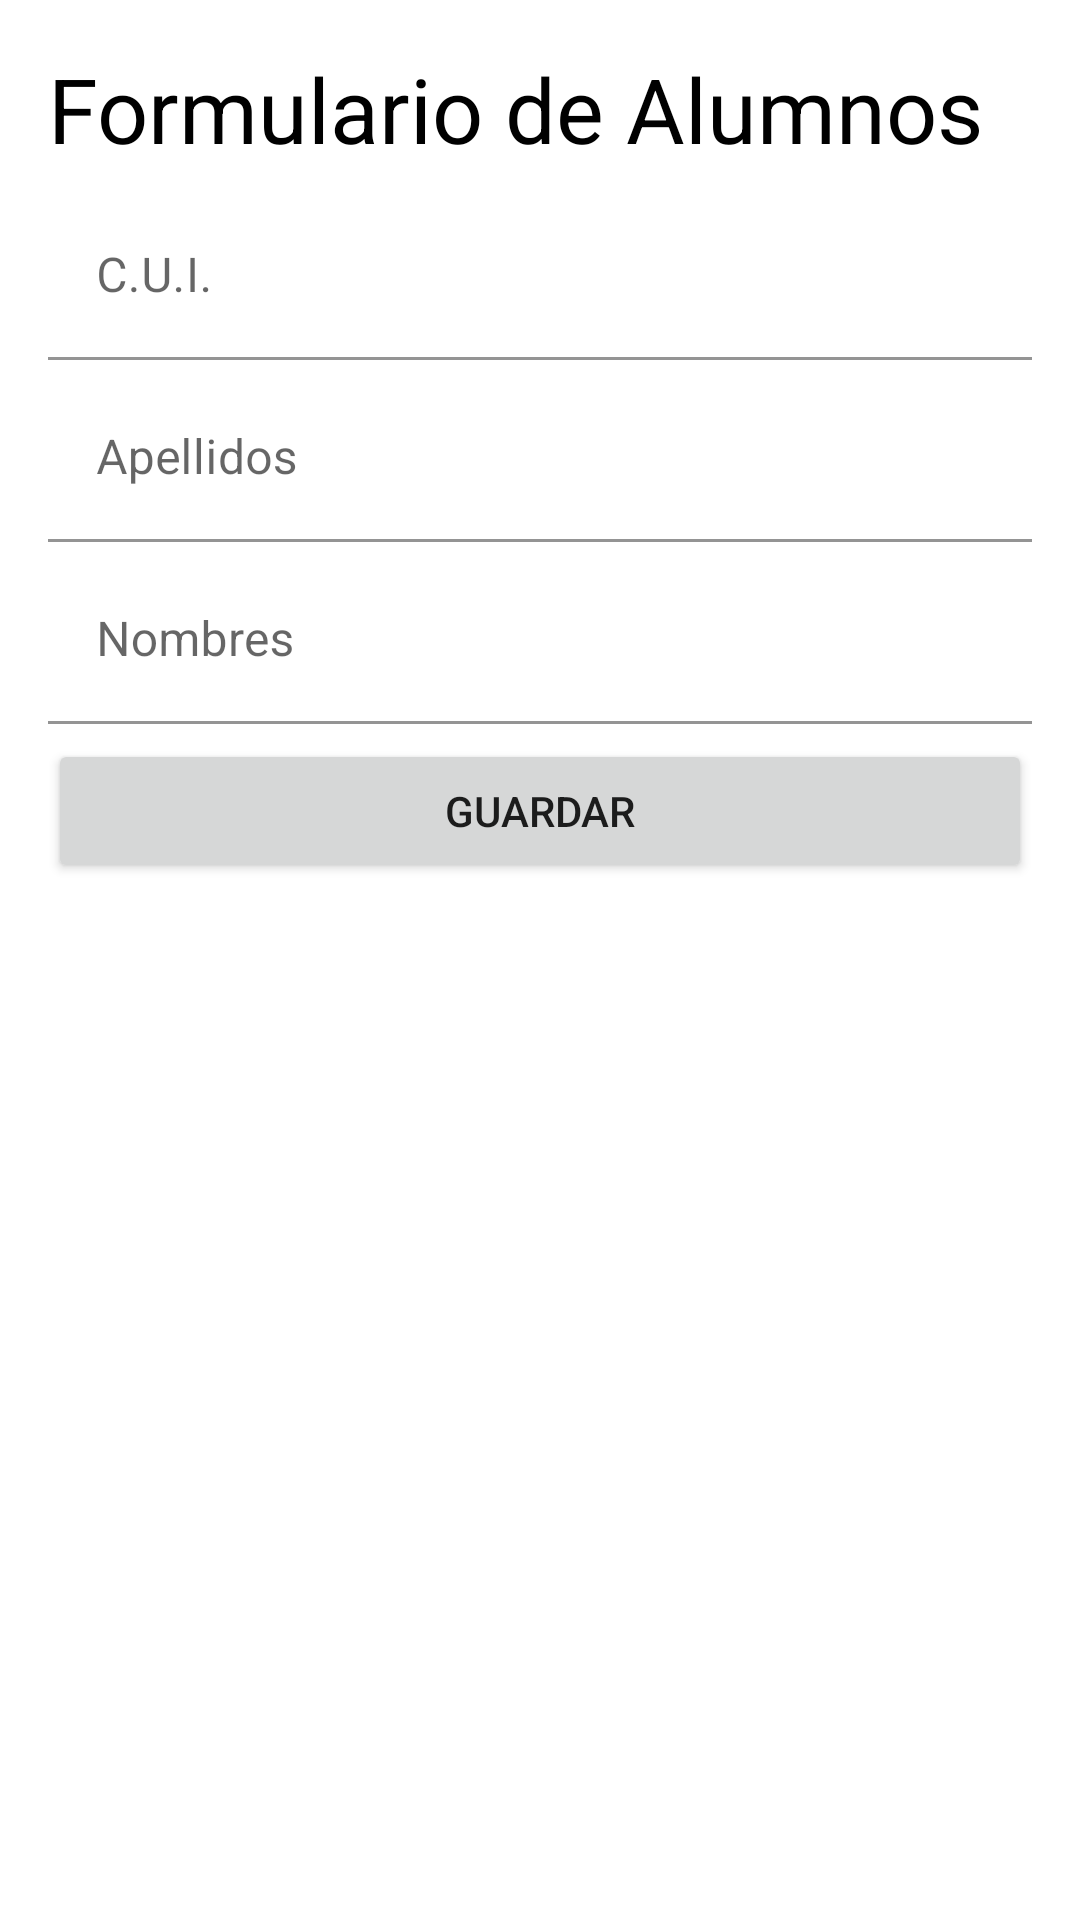

Reconstruct the res/layout file that produces this screen, plus the resources it refers to.
<!-- AndroidManifest.xml: application theme Theme.IDNPLaboratorio4 -->
<!-- res/layout/student_form.xml -->
<?xml version="1.0" encoding="utf-8"?>
<androidx.constraintlayout.widget.ConstraintLayout
    xmlns:android="http://schemas.android.com/apk/res/android"
    xmlns:app="http://schemas.android.com/apk/res-auto"
    android:layout_width="match_parent"
    android:layout_height="match_parent">

    <TextView
        android:id="@+id/textView4"
        android:layout_width="0dp"
        android:layout_height="wrap_content"
        android:layout_marginLeft="16dp"
        android:layout_marginTop="16dp"
        android:layout_marginRight="16dp"
        android:text="Formulario de Alumnos"
        android:textColor="@color/black"
        android:textSize="30sp"
        app:layout_constraintLeft_toLeftOf="parent"
        app:layout_constraintRight_toRightOf="parent"
        app:layout_constraintTop_toTopOf="parent" />

    <LinearLayout
        android:layout_width="0dp"
        android:layout_height="0dp"
        android:layout_marginStart="16dp"
        android:layout_marginLeft="16dp"
        android:layout_marginTop="8dp"
        android:layout_marginEnd="16dp"
        android:layout_marginRight="16dp"
        android:orientation="vertical"
        app:layout_constraintBottom_toBottomOf="parent"
        app:layout_constraintEnd_toEndOf="parent"
        app:layout_constraintStart_toStartOf="parent"
        app:layout_constraintTop_toBottomOf="@+id/textView4">

        <com.google.android.material.textfield.TextInputLayout
            android:layout_width="match_parent"
            android:layout_height="wrap_content"
            android:layout_marginBottom="5dp">

            <EditText
                android:id="@+id/editTextCUI"
                android:layout_width="match_parent"
                android:layout_height="wrap_content"
                android:layout_weight="1"
                android:background="@color/white"
                android:ems="10"
                android:hint="C.U.I."
                android:inputType="number"
                android:textColor="@color/black"
                android:textColorHighlight="@color/teal_200"
                android:textColorHint="@color/teal_700"
                android:textColorLink="@color/design_default_color_primary_variant" />

        </com.google.android.material.textfield.TextInputLayout>

        <com.google.android.material.textfield.TextInputLayout
            android:layout_width="match_parent"
            android:layout_height="wrap_content"
            android:layout_marginBottom="5dp">

            <EditText
                android:id="@+id/editTextLastName"
                android:layout_width="match_parent"
                android:layout_height="wrap_content"
                android:layout_weight="1"
                android:background="@color/white"
                android:ems="10"
                android:hint="Apellidos"
                android:textColor="@color/black"
                android:textColorHighlight="@color/teal_200"
                android:textColorHint="@color/teal_700"
                android:textColorLink="@color/design_default_color_primary_variant" />

        </com.google.android.material.textfield.TextInputLayout>

        <com.google.android.material.textfield.TextInputLayout
            android:layout_width="match_parent"
            android:layout_height="wrap_content"
            android:layout_marginBottom="5dp">

            <EditText
                android:id="@+id/editTextFirstName"
                android:layout_width="match_parent"
                android:layout_height="wrap_content"
                android:layout_weight="1"
                android:background="@color/white"
                android:ems="10"
                android:hint="Nombres"
                android:textColor="@color/black"
                android:textColorHighlight="@color/teal_200"
                android:textColorHint="@color/teal_700"
                android:textColorLink="@color/design_default_color_primary_variant" />

        </com.google.android.material.textfield.TextInputLayout>

        <Button
            android:id="@+id/buttonSave"
            android:layout_width="match_parent"
            android:layout_height="wrap_content"
            android:onClick="saveResult"
            android:text="Guardar" />
    </LinearLayout>
</androidx.constraintlayout.widget.ConstraintLayout>
<!-- resources referenced by this layout -->
<resources>
  <style name="Theme.IDNPLaboratorio4" parent="Theme.MaterialComponents.DayNight.DarkActionBar">
          
          <item name="colorPrimary">@color/purple_500</item>
          <item name="colorPrimaryVariant">@color/purple_700</item>
          <item name="colorOnPrimary">@color/white</item>
          
          <item name="colorSecondary">@color/teal_200</item>
          <item name="colorSecondaryVariant">@color/teal_700</item>
          <item name="colorOnSecondary">@color/black</item>
          
          <item name="android:statusBarColor" tools:targetApi="l">?attr/colorPrimaryVariant</item>
          
      </style>
  <!-- not gathered from this repository: default colours our renderer supplied (Android Studio template values) -->
  <color name="purple_500">#FF6200EE</color>
  <color name="purple_700">#FF3700B3</color>
  <color name="teal_200">#FF03DAC5</color>
  <color name="teal_700">#FF018786</color>
  <color name="black">#FF000000</color>
  <color name="white">#FFFFFFFF</color>
</resources>
